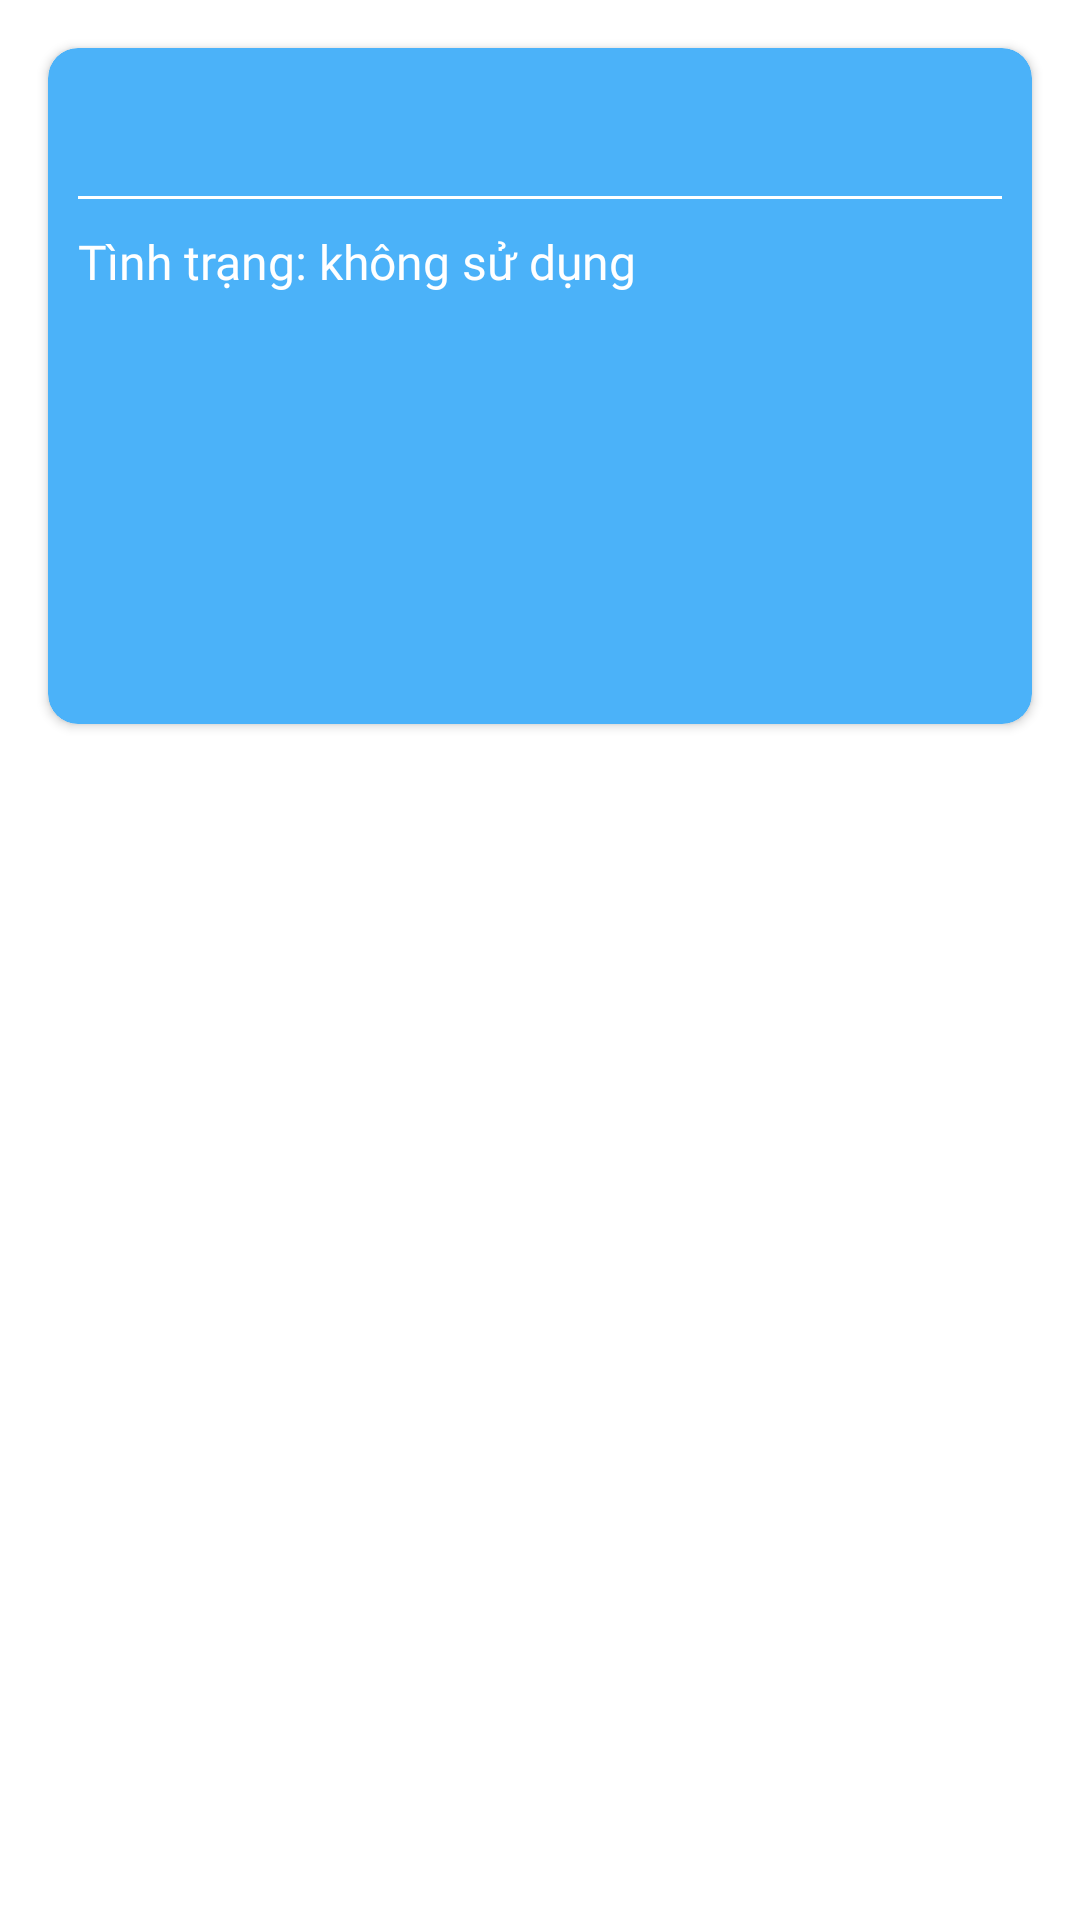

Produce the Android XML layout that renders to this screen, including the resource entries it uses.
<!-- AndroidManifest.xml: application theme Theme.StadiumManagement -->
<!-- res/layout/fragment_stand.xml -->
<?xml version="1.0" encoding="utf-8"?>
<FrameLayout xmlns:android="http://schemas.android.com/apk/res/android"
    xmlns:app="http://schemas.android.com/apk/res-auto"
    xmlns:tools="http://schemas.android.com/tools"
    android:layout_width="match_parent"
    android:layout_height="match_parent"
    android:clipToPadding="false"
    android:paddingVertical="16dp"
    tools:context=".fragments.StandFragment">

    <androidx.cardview.widget.CardView
        android:layout_width="match_parent"
        android:layout_height="wrap_content"
        android:layout_marginHorizontal="16dp"
        app:cardBackgroundColor="@color/main"
        app:cardCornerRadius="10dp">

        <LinearLayout
            android:layout_width="match_parent"
            android:layout_height="wrap_content"
            android:orientation="vertical"
            android:paddingHorizontal="10dp"
            android:paddingVertical="15dp">

            <TextView
                android:id="@+id/tv_fr_name_stand"
                android:layout_width="match_parent"
                android:layout_height="wrap_content"
                android:layout_marginBottom="10dp"
                android:fontFamily="@font/inter_bold"
                android:textColor="@color/white"
                android:textSize="18sp"
                tools:ignore="TextContrastCheck" />

            <View
                android:layout_width="match_parent"
                android:layout_height="1dp"
                android:layout_marginBottom="10dp"
                android:background="@color/white" />

            <TextView
                android:id="@+id/tv_stadium_status"
                android:layout_width="match_parent"
                android:layout_height="wrap_content"
                android:layout_marginBottom="5dp"
                android:fontFamily="@font/inter_medium"
                android:textColor="@color/white"
                android:text="Tình trạng: không sử dụng"
                android:textSize="16sp"
                tools:ignore="TextContrastCheck" />

            <TextView
                android:id="@+id/tv_fr_a_stand"
                android:layout_width="match_parent"
                android:layout_height="wrap_content"
                android:layout_marginBottom="5dp"
                android:fontFamily="@font/inter_medium"
                android:textColor="@color/white"
                android:textSize="16sp"
                tools:ignore="TextContrastCheck" />

            <TextView
                android:id="@+id/tv_fr_b_stand"
                android:layout_width="match_parent"
                android:layout_height="wrap_content"
                android:layout_marginBottom="5dp"
                android:fontFamily="@font/inter_medium"
                android:textColor="@color/white"
                android:textSize="16sp"
                tools:ignore="TextContrastCheck" />

            <TextView
                android:id="@+id/tv_fr_c_stand"
                android:layout_width="match_parent"
                android:layout_height="wrap_content"
                android:layout_marginBottom="5dp"
                android:fontFamily="@font/inter_medium"
                android:textColor="@color/white"
                android:textSize="16sp"
                tools:ignore="TextContrastCheck" />

            <TextView
                android:id="@+id/tv_fr_d_stand"
                android:layout_width="match_parent"
                android:layout_height="wrap_content"
                android:fontFamily="@font/inter_medium"
                android:textColor="@color/white"
                android:textSize="16sp"
                tools:ignore="TextContrastCheck" />

            <TextView
                android:id="@+id/tv_fr_broken_chair_stand"
                android:layout_width="match_parent"
                android:layout_height="wrap_content"
                android:fontFamily="@font/inter_medium"
                android:textColor="@color/white"
                android:textSize="16sp"
                tools:ignore="TextContrastCheck" />


        </LinearLayout>

    </androidx.cardview.widget.CardView>

</FrameLayout>
<!-- resources referenced by this layout -->
<resources>
  <color name="main">#4BB2F9</color>
  <color name="white">#FFFFFFFF</color>
  <style name="Theme.StadiumManagement" parent="Base.Theme.StadiumManagement" />
  <style name="Base.Theme.StadiumManagement" parent="Theme.MaterialComponents.DayNight.DarkActionBar">
          <item name="colorPrimary">@color/main</item>
          <item name="android:statusBarColor">@color/main</item>
      </style>
</resources>
